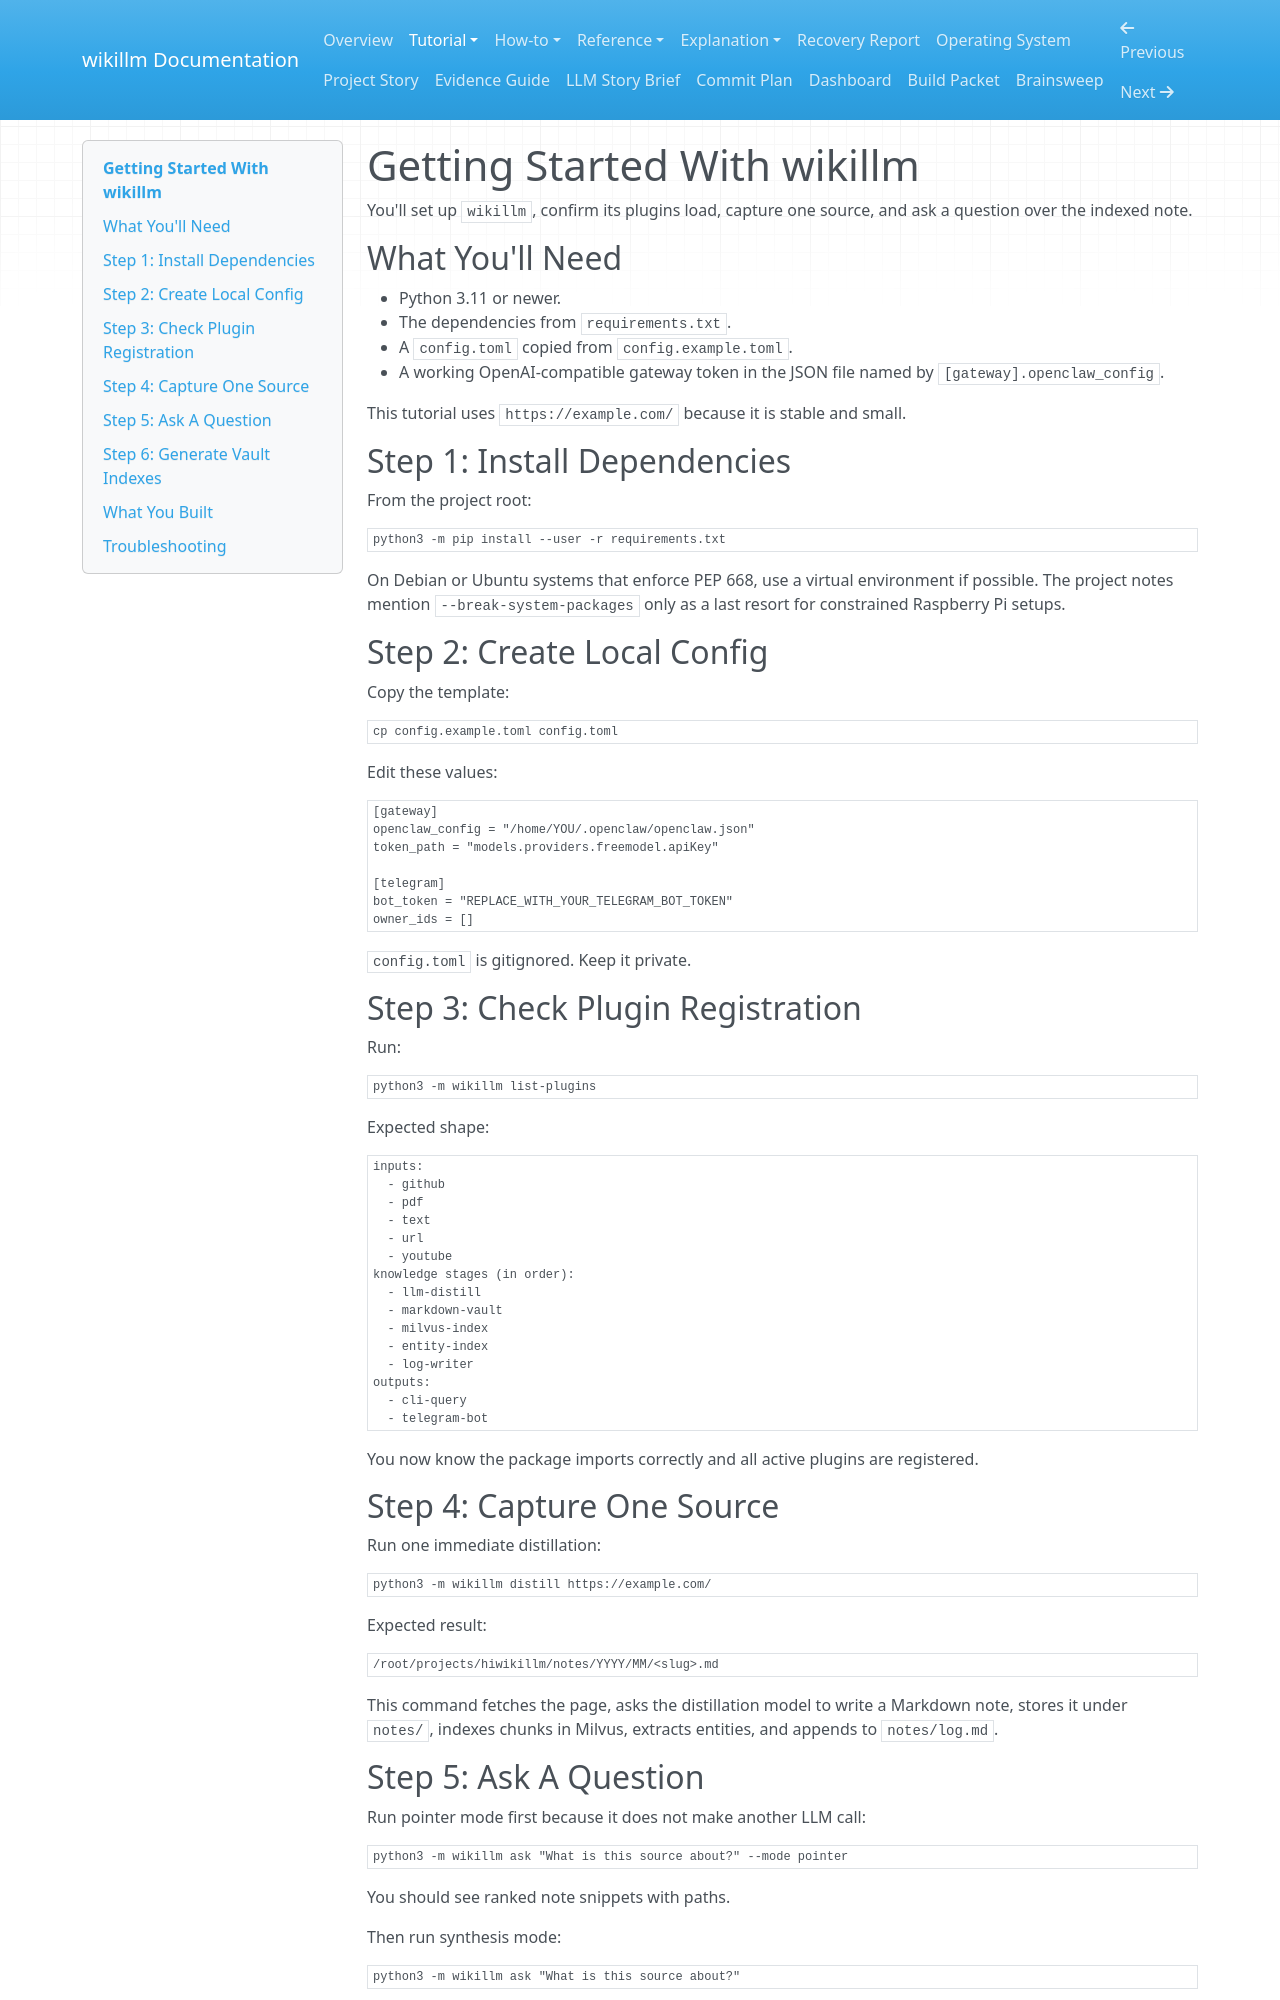

repository: hiwasham/hiwikillm · page: tutorial-getting-started/index.html · generator: mkdocs

# Getting Started With wikillm

You'll set up `wikillm`, confirm its plugins load, capture one source, and ask a question over the indexed note.

## What You'll Need

- Python 3.11 or newer.
- The dependencies from `requirements.txt`.
- A `config.toml` copied from `config.example.toml`.
- A working OpenAI-compatible gateway token in the JSON file named by `[gateway].openclaw_config`.

This tutorial uses `https://example.com/` because it is stable and small.

## Step 1: Install Dependencies

From the project root:

```bash
python3 -m pip install --user -r requirements.txt
```

On Debian or Ubuntu systems that enforce PEP 668, use a virtual environment if possible. The project notes mention `--break-system-packages` only as a last resort for constrained Raspberry Pi setups.

## Step 2: Create Local Config

Copy the template:

```bash
cp config.example.toml config.toml
```

Edit these values:

```toml
[gateway]
openclaw_config = "/home/YOU/.openclaw/openclaw.json"
token_path = "models.providers.freemodel.apiKey"

[telegram]
bot_token = "REPLACE_WITH_YOUR_TELEGRAM_BOT_TOKEN"
owner_ids = []
```

`config.toml` is gitignored. Keep it private.

## Step 3: Check Plugin Registration

Run:

```bash
python3 -m wikillm list-plugins
```

Expected shape:

```text
inputs:
  - github
  - pdf
  - text
  - url
  - youtube
knowledge stages (in order):
  - llm-distill
  - markdown-vault
  - milvus-index
  - entity-index
  - log-writer
outputs:
  - cli-query
  - telegram-bot
```

You now know the package imports correctly and all active plugins are registered.

## Step 4: Capture One Source

Run one immediate distillation:

```bash
python3 -m wikillm distill https://example.com/
```

Expected result:

```text
/root/projects/hiwikillm/notes/YYYY/MM/<slug>.md
```

This command fetches the page, asks the distillation model to write a Markdown note, stores it under `notes/`, indexes chunks in Milvus, extracts entities, and appends to `notes/log.md`.
